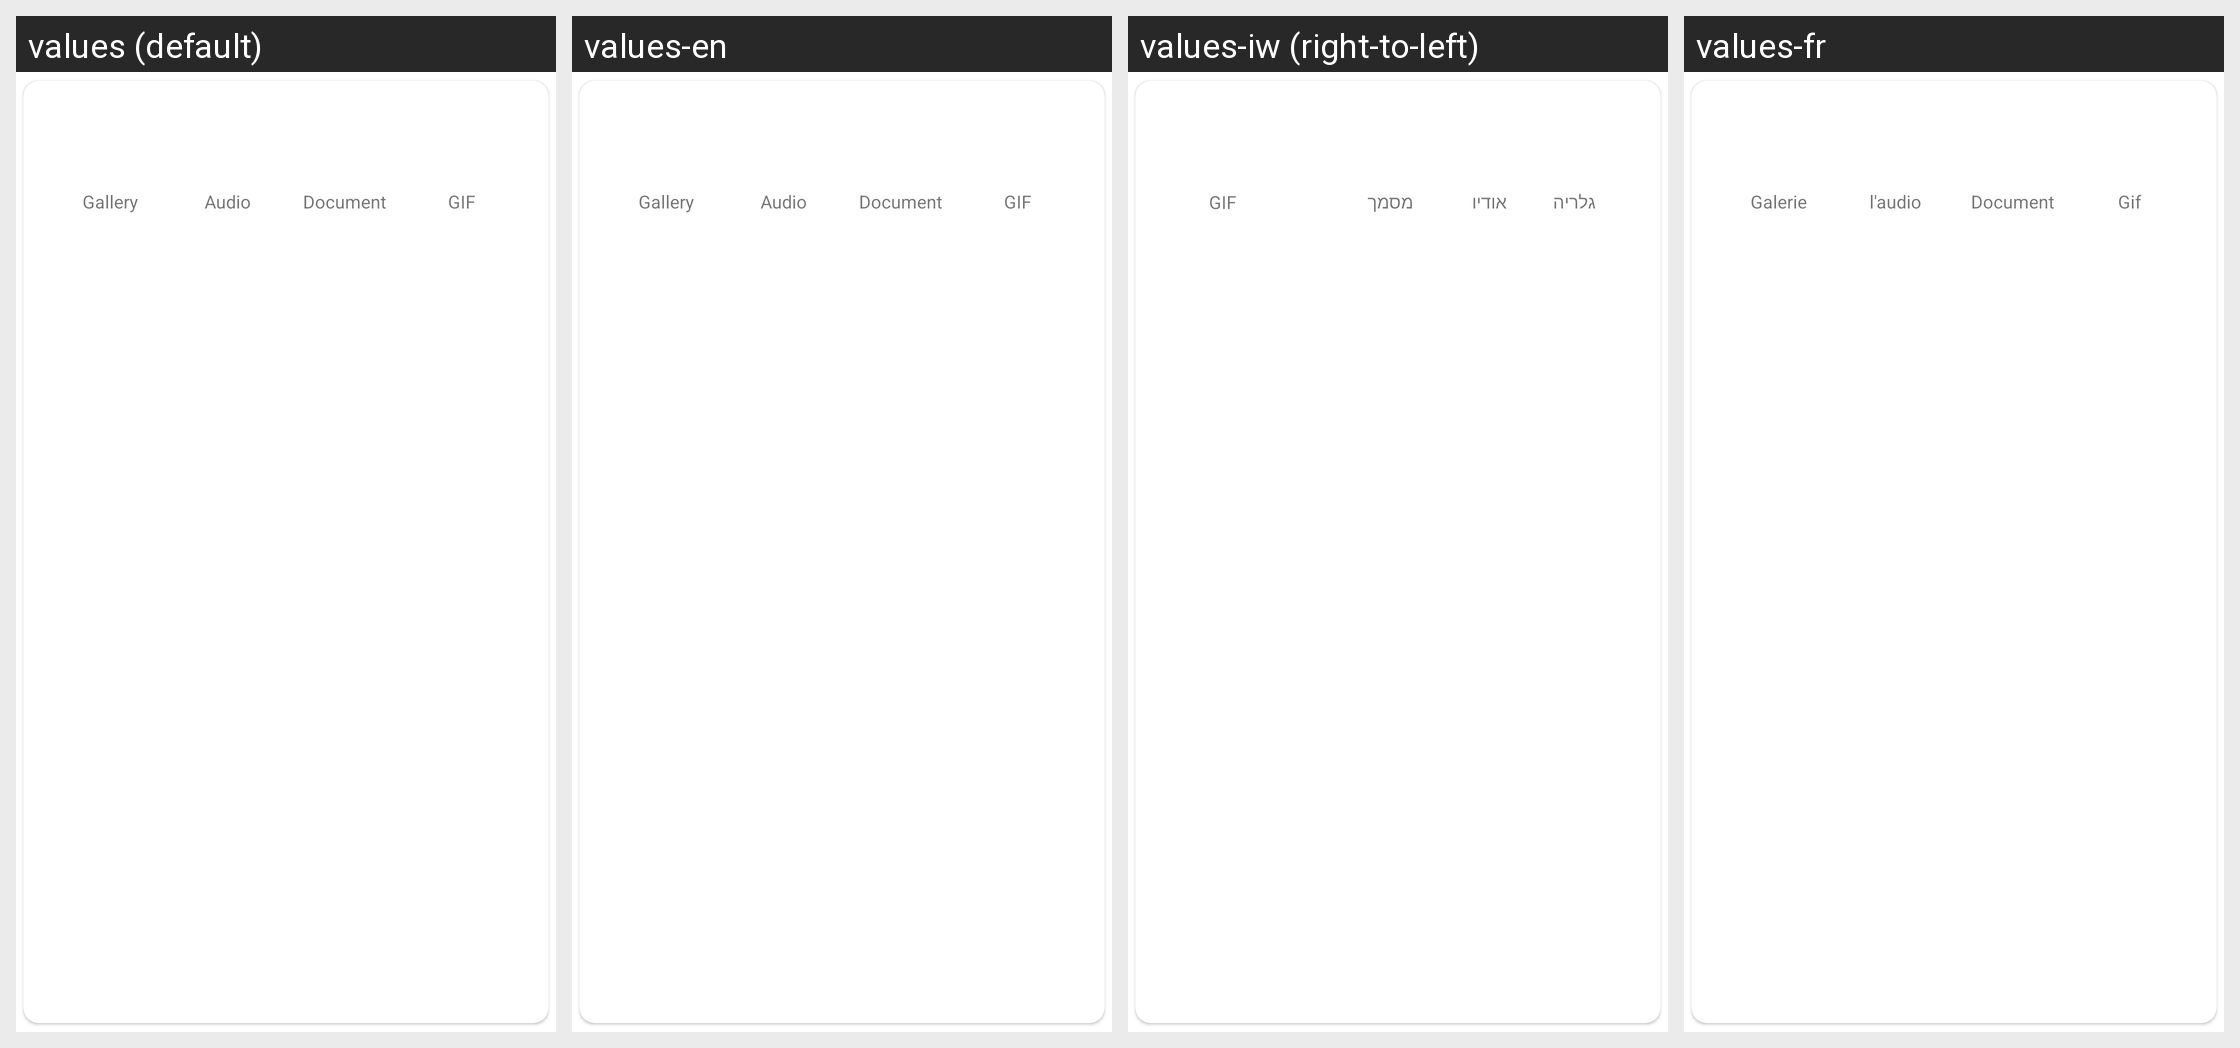

Here is an Android app screen in its default locale and in the app's own translations. Write out the translated-string differences for the strings that appear on this screen.
Android screen res/layout/partial_attachment_popup.xml rendered under 4 locales, left to right: values (default), values-en, values-iw (right-to-left), values-fr. Device: Nexus 5 (rendered at 1080×1920; each locale shown at half size, 540×960, under a caption strip naming it); theme Theme.ZuriChat.
Other locales in the repository, not shown: values-ar, values-de, values-en-rGB, values-es, values-it, values-pt, values-zh.
Strings drawn on this screen, with the default value and each locale's value (text and hints the layout hard-codes, and strings that could not be matched under every locale, appear in the picture but are not listed):

gallery
  values: Gallery
  values-en: Gallery
  values-iw: גלריה
  values-fr: Galerie

audio
  values: Audio
  values-en: Audio
  values-iw: אודיו
  values-fr: l'audio

document
  values: Document
  values-en: Document
  values-iw: מסמך
  values-fr: Document

gif
  values: GIF
  values-en: GIF
  values-iw: GIF
  values-fr: Gif
